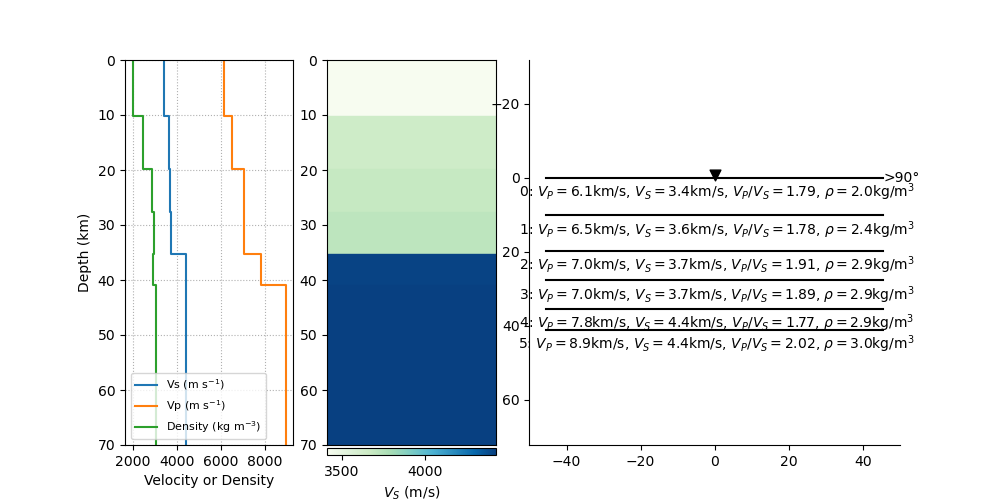

The file beside this chart, header and first rows:
index, thickn, rho, vp, vs, dip, strike, plunge, trend, ani
14, 10126, 1989, 6125, 3413, 0, 0, 0, 0, 0
15, 9704, 2441, 6509, 3650, 0, 0, 0, 0, 0
16, 7879, 2868, 7048, 3685, 0, 0, 0, 0, 0
17, 7627, 2948, 7023, 3720, 0, 0, 0, 0, 0
18, 5652, 2920, 7795, 4411, 0, 0, 0, 0, 0
19, 0, 3041, 8934, 4422, 0, 0, 0, 0, 0
